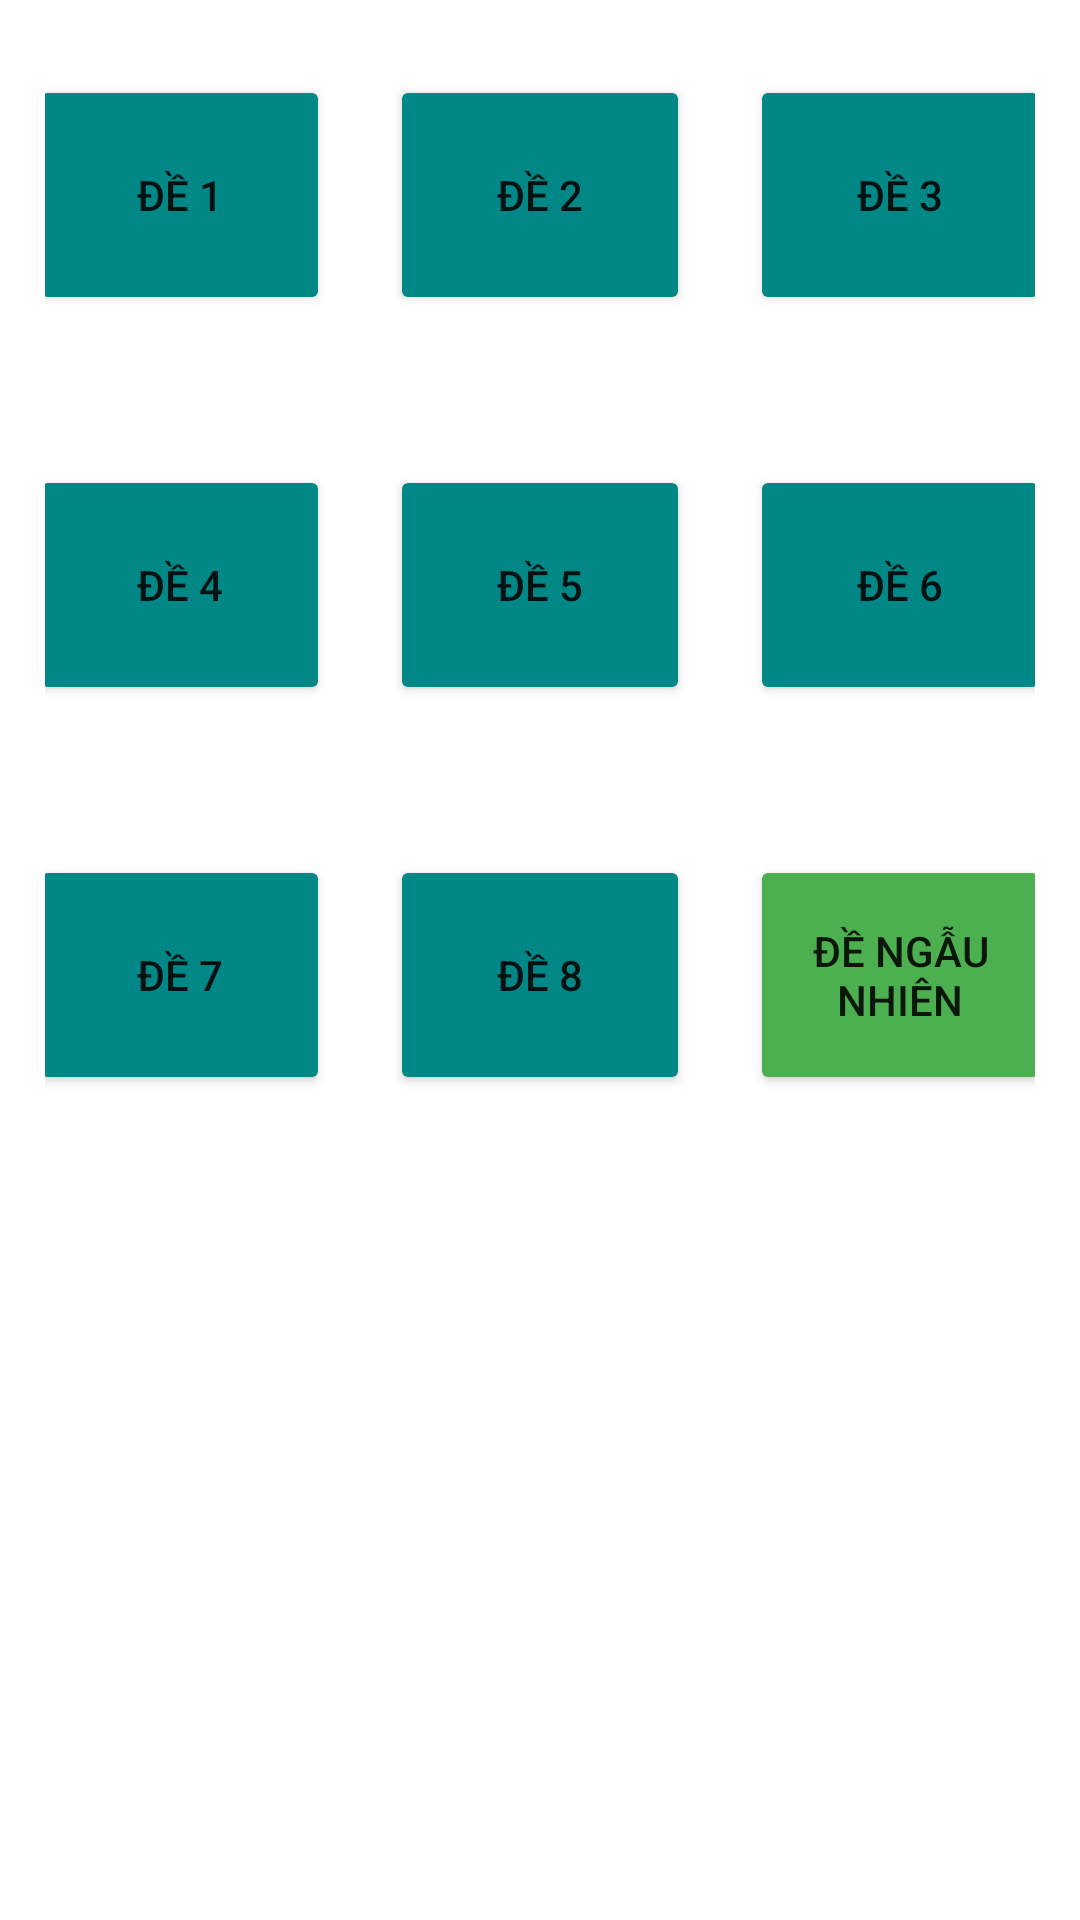

Here is an Android app screen rendered from its layout file. Give the layout XML and the strings, colors and styles it references.
<!-- AndroidManifest.xml: application theme Theme.BTL -->
<!-- res/layout/activity_chonde_thithu.xml -->
<?xml version="1.0" encoding="utf-8"?>
<LinearLayout xmlns:android="http://schemas.android.com/apk/res/android"
    xmlns:tools="http://schemas.android.com/tools"
    android:layout_width="match_parent"
    android:layout_height="match_parent"
    android:orientation="vertical"
    tools:context=".activity.ChondeThithuActivity">
    <LinearLayout
        android:gravity="center"
        android:layout_margin="15dp"
        android:layout_width="match_parent"
        android:layout_height="100dp">
        <Button
            android:backgroundTint="@color/teal_700"
            android:layout_margin="10dp"
            android:id="@+id/bttonde1"
            android:text="Đề 1"
            android:layout_width="100dp"
            android:layout_height="80dp"/>
        <Button
            android:backgroundTint="@color/teal_700"
            android:layout_margin="10dp"
            android:id="@+id/bttonde2"
            android:text="Đề 2"
            android:layout_width="100dp"
            android:layout_height="80dp"/>
        <Button
            android:backgroundTint="@color/teal_700"
            android:layout_margin="10dp"
            android:id="@+id/bttonde3"
            android:text="Đề 3"
            android:layout_width="100dp"
            android:layout_height="80dp"/>
    </LinearLayout>
    <LinearLayout
        android:gravity="center"
        android:layout_margin="15dp"
        android:layout_width="match_parent"
        android:layout_height="100dp">
        <Button
            android:backgroundTint="@color/teal_700"
            android:layout_margin="10dp"
            android:id="@+id/bttonde4"
            android:text="Đề 4"
            android:layout_width="100dp"
            android:layout_height="80dp"/>
        <Button
            android:backgroundTint="@color/teal_700"
            android:layout_margin="10dp"
            android:id="@+id/bttonde5"
            android:text="Đề 5"
            android:layout_width="100dp"
            android:layout_height="80dp"/>
        <Button
            android:backgroundTint="@color/teal_700"
            android:layout_margin="10dp"
            android:id="@+id/bttonde6"
            android:text="Đề 6"
            android:layout_width="100dp"
            android:layout_height="80dp"/>
    </LinearLayout>
    <LinearLayout
        android:gravity="center"
        android:layout_margin="15dp"
        android:layout_width="match_parent"
        android:layout_height="100dp">
        <Button
            android:backgroundTint="@color/teal_700"
            android:layout_margin="10dp"
            android:id="@+id/bttonde7"
            android:text="Đề 7"
            android:layout_width="100dp"
            android:layout_height="80dp"/>
        <Button
            android:backgroundTint="@color/teal_700"
            android:layout_margin="10dp"
            android:id="@+id/bttonde8"
            android:text="Đề 8"
            android:layout_width="100dp"
            android:layout_height="80dp"/>
        <Button
            android:backgroundTint="#4CAF50"
            android:layout_margin="10dp"
            android:id="@+id/bttonderd"
            android:text="Đề ngẫu nhiên"
            android:layout_width="100dp"
            android:layout_height="80dp"/>
    </LinearLayout>
</LinearLayout>
<!-- resources referenced by this layout -->
<resources>
  <color name="teal_700">#FF018786</color>
  <style name="Theme.BTL" parent="Theme.MaterialComponents.DayNight.DarkActionBar">
          
          <item name="colorPrimary">@color/purple_500</item>
          <item name="colorPrimaryVariant">@color/purple_700</item>
          <item name="colorOnPrimary">@color/white</item>
          
          <item name="colorSecondary">@color/teal_200</item>
          <item name="colorSecondaryVariant">@color/teal_700</item>
          <item name="colorOnSecondary">@color/black</item>
          
          <item name="android:statusBarColor" tools:targetApi="l">?attr/colorPrimaryVariant</item>
          
      </style>
  <color name="purple_500">#FF6200EE</color>
  <color name="purple_700">#FF3700B3</color>
  <color name="white">#FFFFFFFF</color>
  <color name="teal_200">#FF03DAC5</color>
  <color name="black">#FF000000</color>
</resources>
